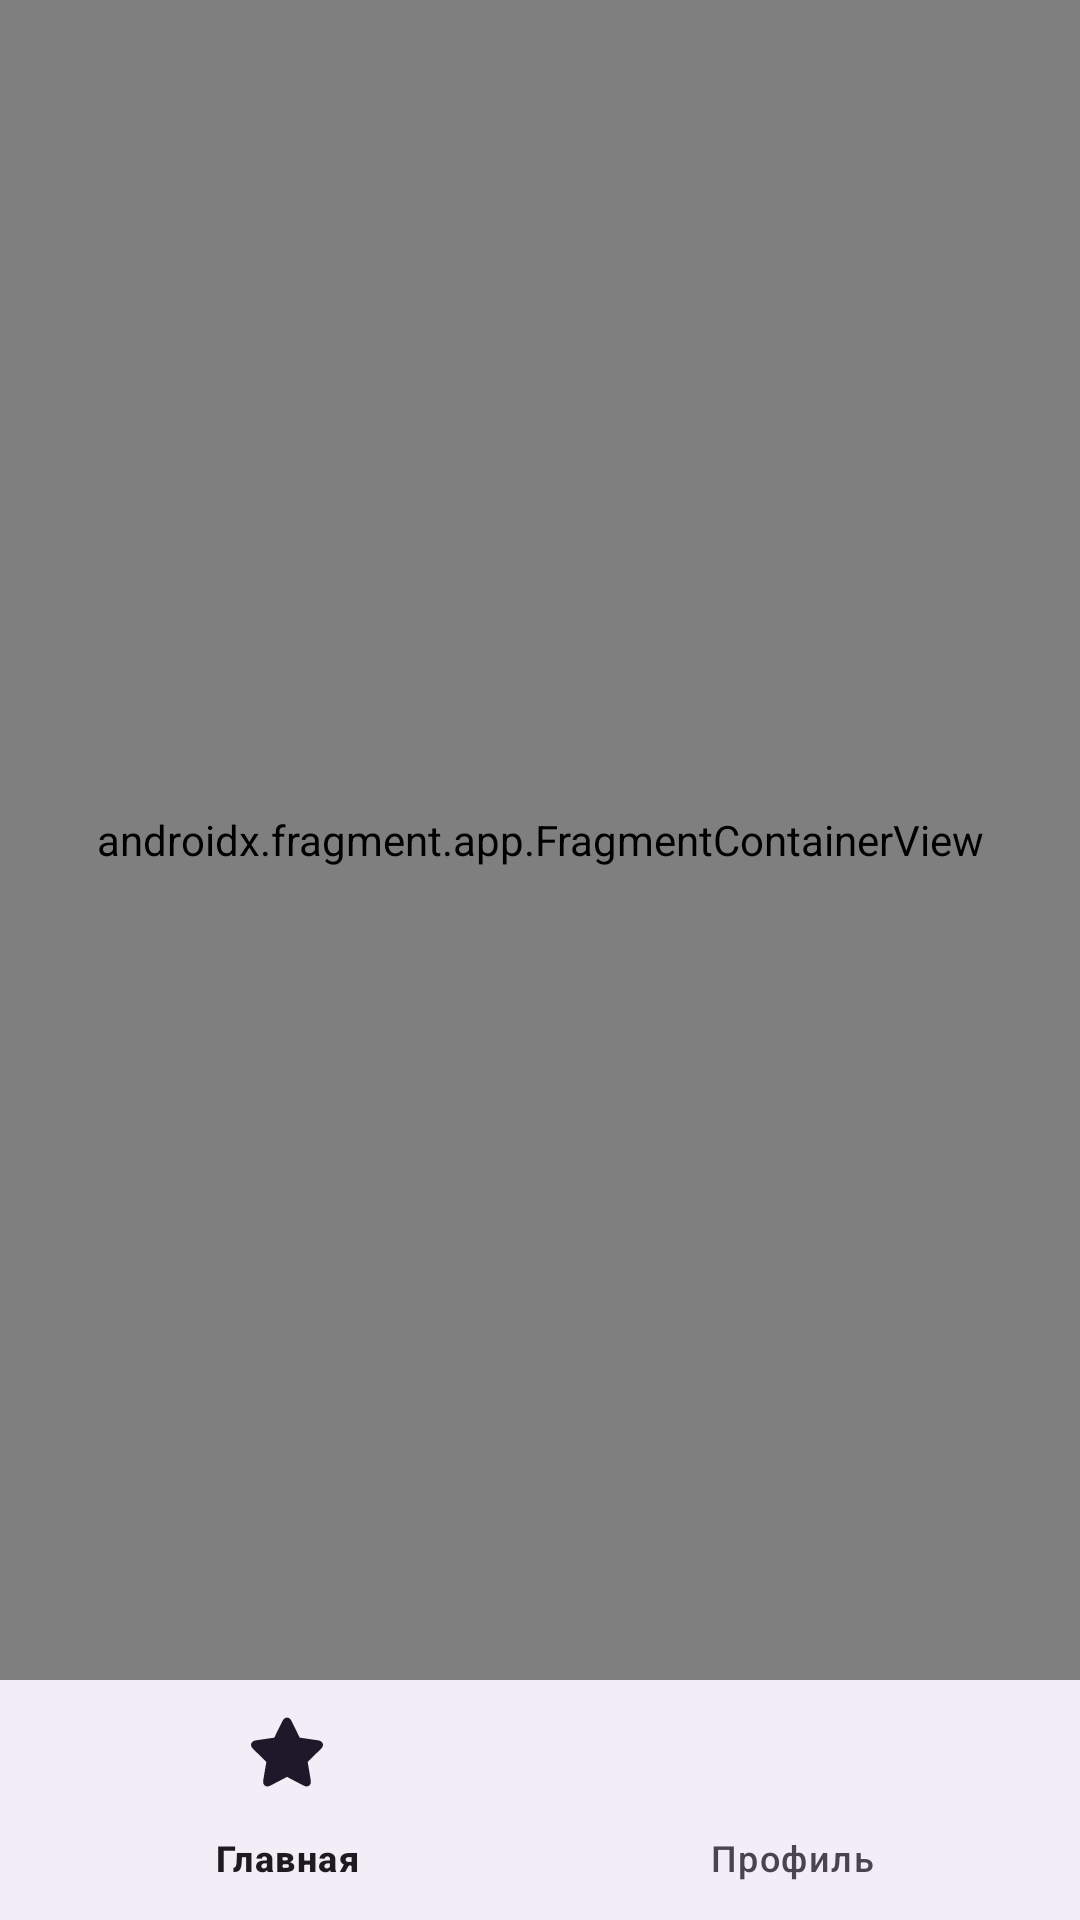

Here is an Android app screen rendered from its layout file. Give the layout XML and the strings, colors and styles it references.
<!-- AndroidManifest.xml: application theme Theme.GalKor -->
<!-- res/layout/activity_main.xml -->
<?xml version="1.0" encoding="utf-8"?>
<androidx.constraintlayout.widget.ConstraintLayout
    xmlns:android="http://schemas.android.com/apk/res/android"
    xmlns:app="http://schemas.android.com/apk/res-auto"
    android:layout_width="match_parent"
    android:layout_height="match_parent">

    <androidx.fragment.app.FragmentContainerView
        android:id="@+id/nav_host_fragment"
        android:name="androidx.navigation.fragment.NavHostFragment"
        android:layout_width="match_parent"
        android:layout_height="0dp"
        app:defaultNavHost="true"
        app:layout_constraintBottom_toTopOf="@+id/bottomNavigationView"
        app:layout_constraintEnd_toEndOf="parent"
        app:layout_constraintStart_toStartOf="parent"
        app:layout_constraintTop_toTopOf="parent"
        app:navGraph="@navigation/bottom_nav" />

    <com.google.android.material.bottomnavigation.BottomNavigationView
        android:id="@+id/bottomNavigationView"
        android:layout_width="0dp"
        android:layout_height="wrap_content"
        app:layout_constraintBottom_toBottomOf="parent"
        app:layout_constraintEnd_toEndOf="parent"
        app:layout_constraintStart_toStartOf="parent"
        app:menu="@menu/nav_graph" />

</androidx.constraintlayout.widget.ConstraintLayout>
<!-- resources referenced by this layout -->
<resources>
  <style name="Theme.GalKor" parent="Base.Theme.GalKor" />
  <style name="Base.Theme.GalKor" parent="Theme.Material3.DayNight.NoActionBar">
          
          
      </style>
</resources>
